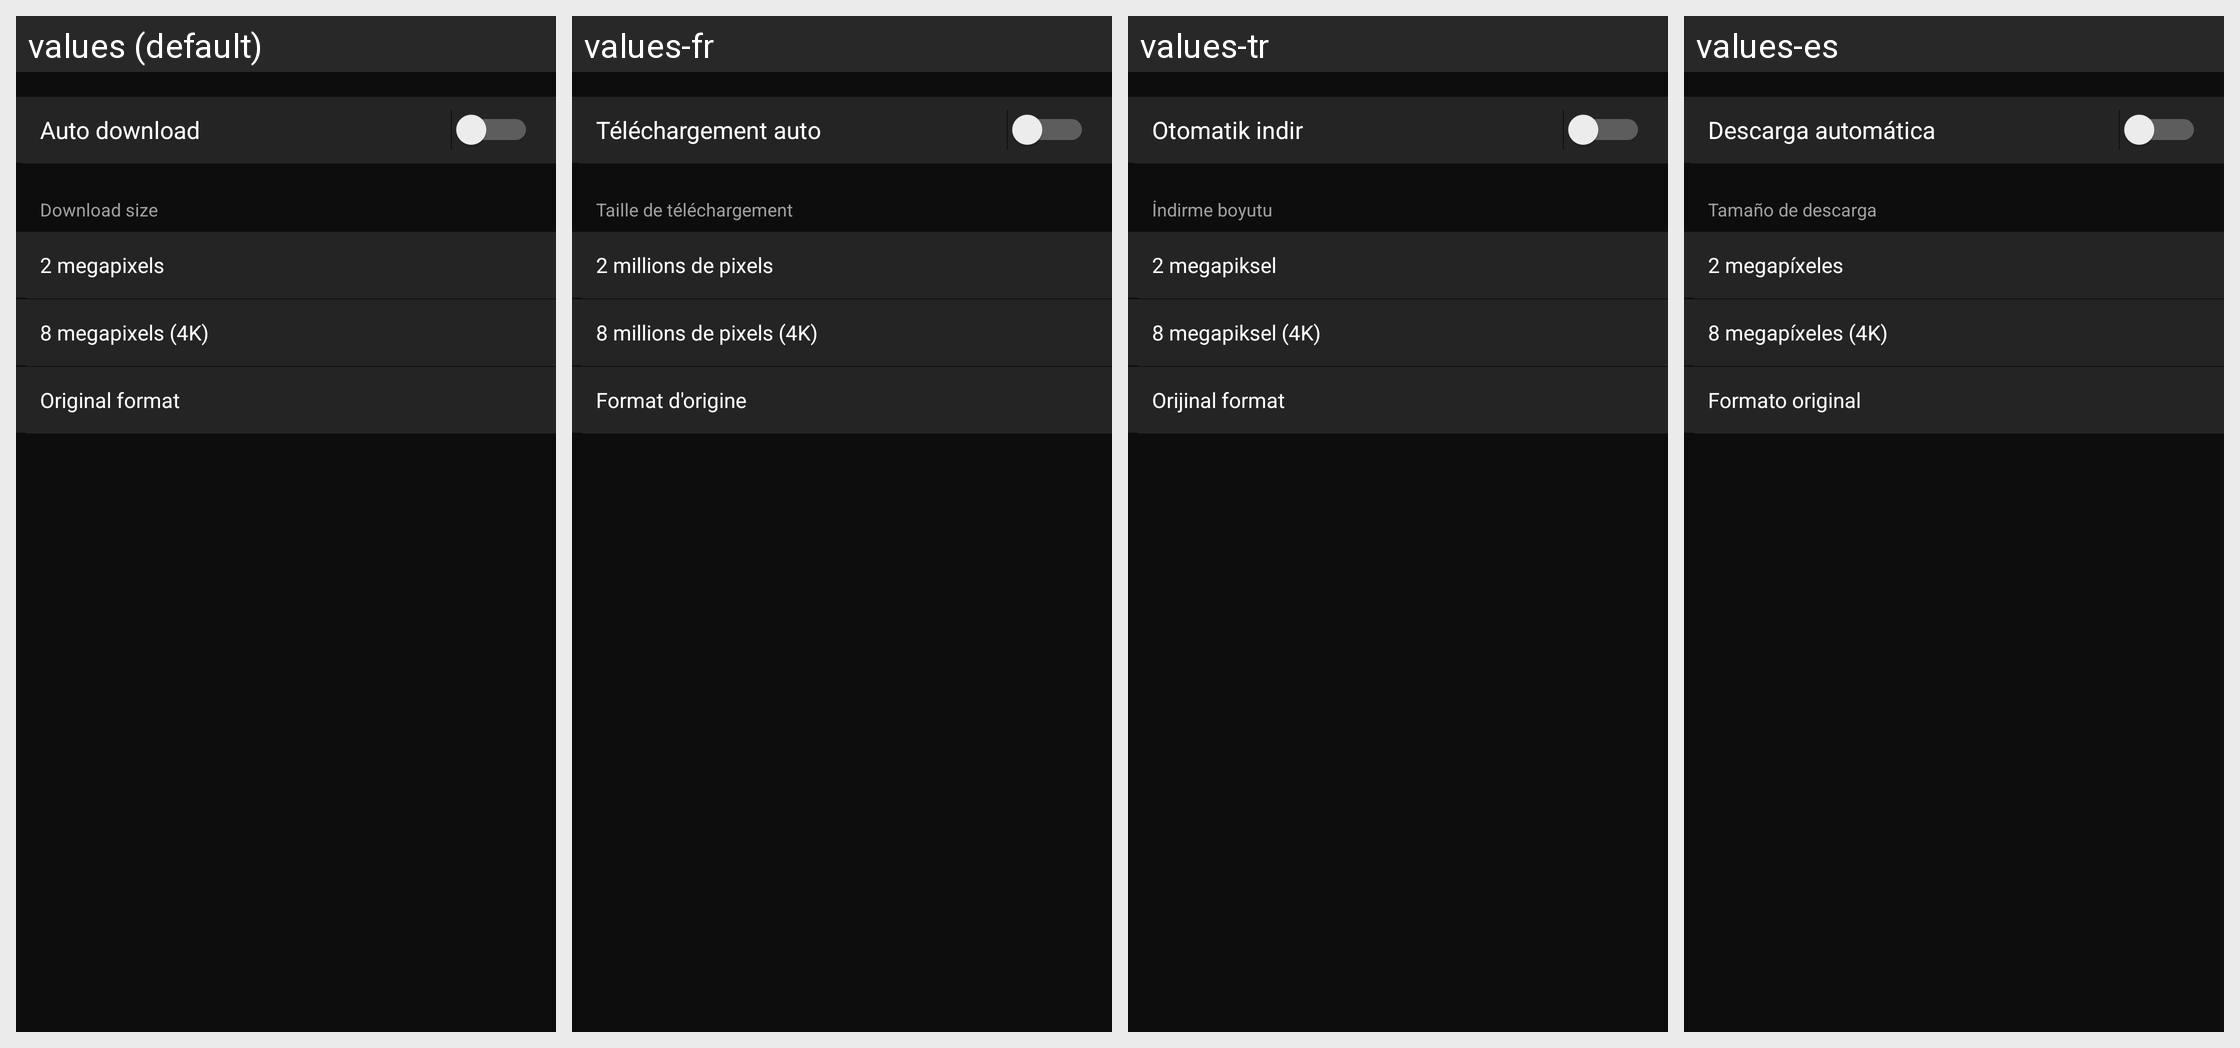

For this localized Android screen grid, give each drawn string resource with its value in every locale shown.
Android screen res/layout/camera_setting_transfer.xml rendered under 4 locales, left to right: values (default), values-fr, values-tr, values-es. Device: Nexus 5 (rendered at 1080×1920; each locale shown at half size, 540×960, under a caption strip naming it); theme AppTheme.
Other locales in the repository, not shown: values-af, values-am, values-ar, values-as, values-az, values-be, values-bg, values-bn, values-bs, values-ca, values-cs, values-da, values-el, values-en-rCA, values-en-rGB, values-en-rIN, values-en-rXC, values-es-rUS, values-et, values-eu, values-fa, values-fi, values-fr-rCA, values-gl, values-gu, values-hi, values-hr, values-hu, values-hy, values-in, values-is, values-iw, values-ka, values-kk, values-km, values-kn, values-ky, values-lo, values-lt, values-lv, values-mk, values-ml, values-mn, values-mr, values-ms, values-my, values-nb, values-ne, values-nl, values-or, values-pa, values-pl, values-pt, values-pt-rBR, values-pt-rPT, values-ro, values-ru, values-si, values-sk, values-sl, values-sq, values-sr, values-sv, values-sw, values-ta, values-te, values-th, values-tl, values-uk, values-ur, values-uz, values-vi, values-zh-rCN, values-zh-rHK, values-zu.
Strings drawn on this screen, with the default value and each locale's value (text and hints the layout hard-codes, and strings that could not be matched under every locale, appear in the picture but are not listed):

MID_CAM_SYNC_AUTO_TRANS
  values: Auto download
  values-fr: Téléchargement auto
  values-tr: Otomatik indir
  values-es: Descarga automática

MID_AUTOLINK_SIZE
  values: Download size
  values-fr: Taille de téléchargement
  values-tr: İndirme boyutu
  values-es: Tamaño de descarga

MID_IMPORT_SIZE_2M
  values: 2 megapixels
  values-fr: 2 millions de pixels
  values-tr: 2 megapiksel
  values-es: 2 megapíxeles

MID_IMPORT_SIZE_8M
  values: 8 megapixels (4K)
  values-fr: 8 millions de pixels (4K)
  values-tr: 8 megapiksel (4K)
  values-es: 8 megapíxeles (4K)

MID_IMPORT_ORIGINAL_FILE
  values: Original format
  values-fr: Format d'origine
  values-tr: Orijinal format
  values-es: Formato original
